Labelled photos from "brain_mri(clean_dataset)", an image-classification folder in tuankiet050605/US-Plates-classification. The possible labels are: glioma, meningioma, no tumor, pituitary tumor.

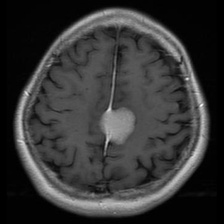
Label: meningioma

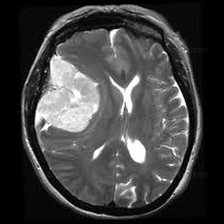
Label: meningioma

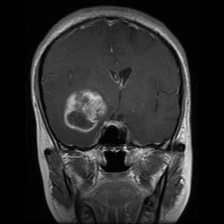
Label: glioma

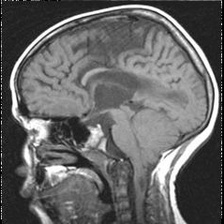
Label: no tumor

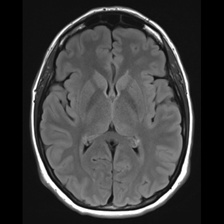
Label: no tumor

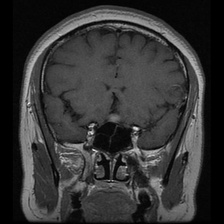
Label: pituitary tumor
